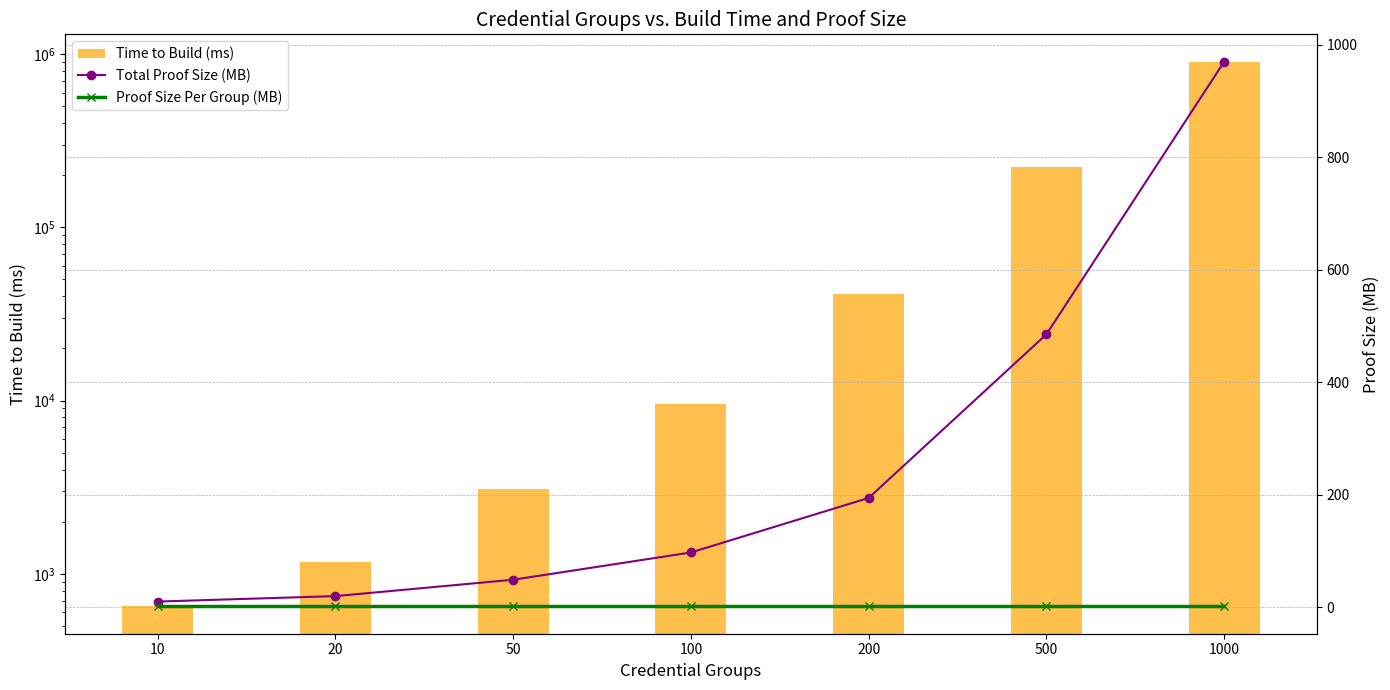

Source code (Python):
# Re-importing necessary libraries after state reset
import matplotlib.pyplot as plt
import numpy as np

# Data
data = {
    "Credential Groups": [10, 20, 50, 100, 200, 500, 1000],
    "Time to Build (ms)": [647.74, 1171.1, 3097.8, 9544.98, 40956.6, 221795.78, 905295.07],
    "Total Proof Size (MB)": [9.7, 19.4, 48.5, 97, 194, 485, 969.9],
    "Proof Size Per Group (MB)": [0.97, 0.97, 0.97, 0.97, 0.97, 0.97, 0.9699]
}

# Extract data
groups = data["Credential Groups"]
time_to_build = data["Time to Build (ms)"]
total_proof_size = data["Total Proof Size (MB)"]
proof_size_per_group = data["Proof Size Per Group (MB)"]

# Updated plotting with line colors changed to purple and orange
fig, ax1 = plt.subplots(figsize=(14, 7))

# Bar chart with spacing
bar_width = 0.4  # Adjust width of bars
bar_positions = np.arange(len(groups))  # Evenly spaced positions
bars = ax1.bar(bar_positions, time_to_build, width=bar_width, color='orange', alpha=0.7, label='Time to Build (ms)')

# Customizing the x-axis
ax1.set_xlabel("Credential Groups", fontsize=12)
ax1.set_xticks(bar_positions)
ax1.set_xticklabels(groups)
ax1.set_ylabel("Time to Build (ms)", fontsize=12)
ax1.set_yscale('log')
ax1.tick_params(axis='y')

# Secondary y-axis for Total Proof Size and Proof Size Per Group
ax2 = ax1.twinx()
ax2.plot(bar_positions, total_proof_size, color='purple', marker='o', label='Total Proof Size (MB)')
ax2.plot(bar_positions, proof_size_per_group, color='green', marker='x', linewidth=2.5, label='Proof Size Per Group (MB)')

# Y-axis label for the second axis
ax2.set_ylabel("Proof Size (MB)", fontsize=12)
ax2.tick_params(axis='y')

# Adding legends
lines, labels = ax1.get_legend_handles_labels()
lines2, labels2 = ax2.get_legend_handles_labels()
ax2.legend(lines + lines2, labels + labels2, loc='upper left')

# Title and grid
plt.title("Credential Groups vs. Build Time and Proof Size", fontsize=14)
plt.grid(axis='y', which='both', linestyle='--', linewidth=0.5)

plt.tight_layout()
plt.show()
